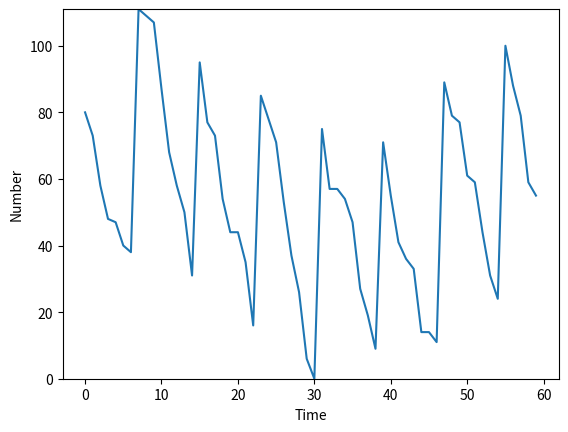

The script that saved this image:
import random
import matplotlib.pyplot as plt
import csv


def fileCreation(number):
    print("test", number)
    print(type(number))
    
fileCreation(20)


#Creates a simple array
def createSimpleArray(arraySize):
    placeHolder = 0
    myArray = []
    for i in range(arraySize):
        myArray.append(placeHolder)
        placeHolder += 1
    return myArray

simpleArray = createSimpleArray(20)
print(simpleArray)


#populates an array of x size, x being the array placed in
def randomArray(internalArray):
    randomArray = []

    for i in internalArray:
        randomArray.append(internalArray[i] + random.randint(0,50))
    return randomArray

randomArray = randomArray(simpleArray)
print(randomArray)



def sample1(minItemsSoldPerDay, maxItemsSoldPerDay,numberOfDays,
numberInStock, restockTime, restockAmount):
    
    valueArray = []
    
    placeholder = 0;
    for i in range(0, numberOfDays):
        if placeholder == restockTime:
            numberInStock += restockAmount
            placeholder = 0
            #print("Restock! Added", restockAmount)
            x = random.randint(0, maxItemsSoldPerDay)
            numberInStock -= x
            if numberInStock < 0:
                numberInStock = 0
            #print("Number removed is:", x, "number in stock is now", numberInStock)
            valueArray.append(numberInStock)
        else:
            x = random.randint(0, maxItemsSoldPerDay)
            numberInStock -= x
            if numberInStock < 0:
                numberInStock = 0
            #print("Number removed is:", x, "number in stock is now", numberInStock)
            valueArray.append(numberInStock)
            placeholder += 1
    return valueArray
    
myStuff = sample1(0, 20, 60, 100, 7, 80)
print(myStuff)

def dayMaker(myStuff):
    dayArray = []
    placeholder = 0
    for i in range(0, len(myStuff)):
        dayArray.append(placeholder)
        placeholder+=1
    return dayArray

days = dayMaker(myStuff)
print(days)

def printMe(valueArray, dayArray):
    plt.xlabel('Time')
    plt.ylabel('Number')
    plt.ylim(min(valueArray), max(valueArray))
    plt.plot(dayArray, valueArray)

printMe(myStuff, days)


def fileCreator(name, dayArray, valueArray):
    with open(name + '.csv', mode = 'w') as sampleFile:
        myWriter = csv.writer(sampleFile, delimiter = ',', quotechar = '|', quoting=csv.QUOTE_MINIMAL)
        for i in range(0, len(dayArray)):
            #myWriter.writerow(['Test', 'Me'])
            myWriter.writerow([dayArray[i], valueArray[i]])
            
fileCreator("TestingThis", days, myStuff)
